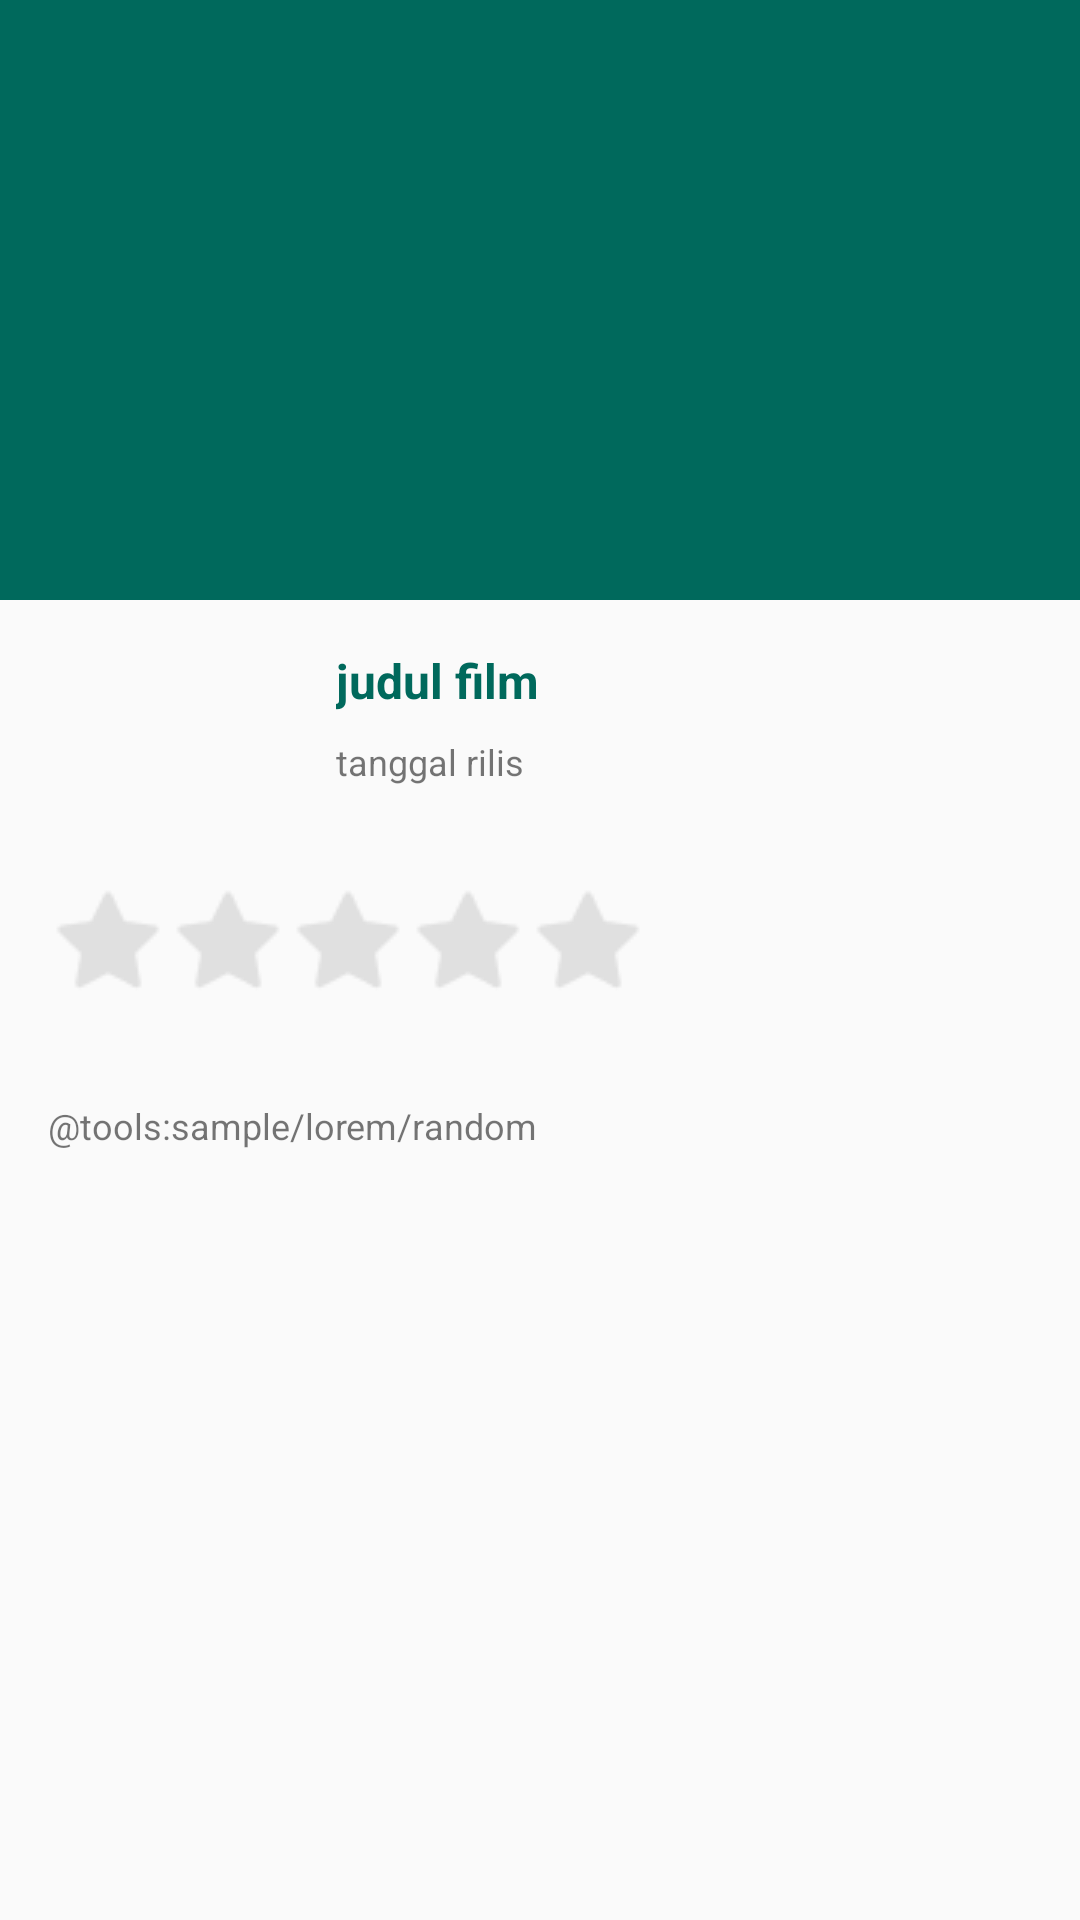

Android layout source for this screen:
<!-- AndroidManifest.xml: application theme AppTheme -->
<!-- res/layout/activity_detail_movie.xml -->
<?xml version="1.0" encoding="utf-8"?>
<androidx.coordinatorlayout.widget.CoordinatorLayout xmlns:android="http://schemas.android.com/apk/res/android"
    xmlns:app="http://schemas.android.com/apk/res-auto"
    xmlns:tools="http://schemas.android.com/tools"
    android:layout_width="match_parent"
    android:layout_height="match_parent"
    tools:context=".ui.detail.DetailMovieActivity">

    <com.google.android.material.appbar.AppBarLayout
        android:layout_width="match_parent"
        android:layout_height="wrap_content">

        <com.google.android.material.appbar.CollapsingToolbarLayout
            android:id="@+id/collapsing_toolbar"
            android:layout_width="match_parent"
            android:layout_height="match_parent"
            app:collapsedTitleTextAppearance="@style/ExpandedTitleToolbar.Collapsed"
            app:expandedTitleGravity="center"
            app:expandedTitleTextAppearance="@style/ExpandedTitleToolbar"

            app:layout_scrollFlags="scroll|exitUntilCollapsed">

            <ImageView
                android:id="@+id/img_back_drop"
                android:layout_width="match_parent"
                android:layout_height="200dp"
                android:scaleType="fitXY"
                tools:ignore="ContentDescription"
                tools:src="@drawable/ic_launcher_background" />

            <androidx.appcompat.widget.Toolbar
                android:id="@+id/toolbar"
                android:layout_width="match_parent"
                android:layout_height="?attr/actionBarSize"
                app:layout_collapseMode="pin"
                app:popupTheme="@style/AppTheme.PopupOverlay" />
        </com.google.android.material.appbar.CollapsingToolbarLayout>


    </com.google.android.material.appbar.AppBarLayout>

    <androidx.core.widget.NestedScrollView
        android:layout_width="match_parent"
        android:layout_height="match_parent"
        app:layout_behavior="com.google.android.material.appbar.AppBarLayout$ScrollingViewBehavior">

        <include layout="@layout/content_detail" />

    </androidx.core.widget.NestedScrollView>


</androidx.coordinatorlayout.widget.CoordinatorLayout>
<!-- res/layout/content_detail.xml (included above) -->
<androidx.constraintlayout.widget.ConstraintLayout xmlns:android="http://schemas.android.com/apk/res/android"
    xmlns:app="http://schemas.android.com/apk/res-auto"
    xmlns:tools="http://schemas.android.com/tools"
    android:layout_width="match_parent"
    android:layout_height="match_parent">

    <ImageView
        android:id="@+id/img_poster"
        android:layout_width="80dp"
        android:layout_height="100dp"
        android:layout_marginStart="16dp"
        android:layout_marginLeft="16dp"
        android:layout_marginTop="16dp"
        android:scaleType="fitXY"
        app:layout_constraintStart_toStartOf="parent"
        app:layout_constraintTop_toTopOf="parent"
        tools:ignore="ContentDescription" />

    <TextView
        android:id="@+id/txt_name"
        android:layout_width="0dp"
        android:layout_height="wrap_content"
        android:layout_marginStart="16dp"
        android:layout_marginLeft="16dp"
        android:layout_marginEnd="16dp"
        android:layout_marginRight="16dp"
        android:textColor="@color/colorPrimary"
        android:textSize="16sp"
        android:textStyle="bold"
        app:layout_constraintEnd_toEndOf="parent"
        app:layout_constraintHorizontal_bias="0.0"
        app:layout_constraintStart_toEndOf="@+id/img_poster"
        app:layout_constraintTop_toTopOf="@+id/img_poster"
        tools:text="judul film" />

    <TextView
        android:id="@+id/txt_date_rilis"
        android:layout_width="wrap_content"
        android:layout_height="wrap_content"
        android:layout_marginStart="16dp"
        android:layout_marginLeft="16dp"
        android:layout_marginTop="8dp"
        android:layout_marginEnd="16dp"
        android:layout_marginRight="16dp"
        android:textSize="12sp"
        app:layout_constraintEnd_toEndOf="parent"
        app:layout_constraintHorizontal_bias="0.0"
        app:layout_constraintStart_toEndOf="@+id/img_poster"
        app:layout_constraintTop_toBottomOf="@+id/txt_name"
        tools:text="tanggal rilis" />

    <androidx.recyclerview.widget.RecyclerView
        android:id="@+id/rv_genre"
        android:layout_width="0dp"
        android:layout_height="wrap_content"
        android:layout_marginStart="8dp"
        android:layout_marginLeft="8dp"
        android:layout_marginTop="8dp"
        android:layout_marginEnd="16dp"
        android:layout_marginRight="16dp"
        android:orientation="horizontal"
        app:layoutManager="androidx.recyclerview.widget.LinearLayoutManager"
        app:layout_constraintEnd_toEndOf="parent"
        app:layout_constraintHorizontal_bias="0.0"
        app:layout_constraintStart_toEndOf="@+id/img_poster"
        app:layout_constraintTop_toBottomOf="@+id/txt_date_rilis"
        tools:listitem="@layout/items_genre" />

    <RatingBar
        android:id="@+id/rat_rating"
        style="@style/RatingBar.Small.Indicator"
        android:layout_width="0dp"
        android:layout_height="wrap_content"
        android:layout_marginTop="24dp"
        android:numStars="5"
        android:theme="@style/RatingBar"
        app:layout_constraintBottom_toBottomOf="parent"
        app:layout_constraintStart_toStartOf="@+id/img_poster"
        app:layout_constraintTop_toBottomOf="@+id/rv_genre"
        app:layout_constraintVertical_bias="0.0" />

    <TextView
        android:id="@+id/txt_overview"
        android:layout_width="match_parent"
        android:layout_height="wrap_content"
        android:layout_marginStart="16dp"
        android:layout_marginLeft="16dp"
        android:layout_marginTop="16dp"
        android:layout_marginEnd="16dp"
        android:layout_marginRight="16dp"
        android:layout_marginBottom="16dp"
        android:textSize="12sp"
        app:layout_constraintBottom_toBottomOf="parent"
        app:layout_constraintEnd_toEndOf="parent"
        app:layout_constraintStart_toStartOf="parent"
        app:layout_constraintTop_toBottomOf="@+id/rat_rating"
        app:layout_constraintVertical_bias="0.0"
        tools:text="@tools:sample/lorem/random" />

</androidx.constraintlayout.widget.ConstraintLayout>
<!-- res/layout/items_genre.xml (included above) -->
<?xml version="1.0" encoding="utf-8"?>
<LinearLayout xmlns:android="http://schemas.android.com/apk/res/android"
    android:layout_width="wrap_content"
    android:layout_height="wrap_content"
    xmlns:tools="http://schemas.android.com/tools"
    android:orientation="vertical">

    <TextView
        android:id="@+id/txt_genre"
        android:layout_width="wrap_content"
        android:layout_height="wrap_content"
        android:layout_marginLeft="@dimen/dimen_4dp"
        android:layout_marginTop="@dimen/dimen_4dp"
        android:layout_marginRight="@dimen/dimen_4dp"
        android:layout_marginBottom="@dimen/dimen_4dp"
        android:background="@drawable/bg_blue_gradient"
        android:gravity="center_vertical"
        android:paddingLeft="@dimen/dimen_16dp"
        android:paddingTop="@dimen/dimen_4dp"
        android:paddingRight="@dimen/dimen_16dp"
        android:paddingBottom="@dimen/dimen_4dp"
        tools:text="test"
        android:textColor="#FFFFFF"
        android:textSize="14sp" />

</LinearLayout>
<!-- resources referenced by this layout -->
<resources>
  <color name="colorPrimary">#00695c</color>
  <dimen name="dimen_16dp">16dp</dimen>
  <dimen name="dimen_4dp">4dp</dimen>
  <!-- drawable bg_blue_gradient (drawable) -->
  <?xml version="1.0" encoding="utf-8"?>
  <selector xmlns:android="http://schemas.android.com/apk/res/android">
      <item android:state_pressed="true">
          <shape android:shape="rectangle">
              <corners android:radius="16dip" />
              <stroke android:width="1dip" android:color="#1d83c2" />
              <gradient android:angle="0" android:endColor="#1d83c2" android:startColor="#1d83c2" />
          </shape>
      </item>
      <item android:state_focused="true">
          <shape android:shape="rectangle">
              <corners android:radius="16dip" />
              <stroke android:width="1dip" android:color="#1d83c2" />
              <solid android:color="#1d83c2" />
          </shape>
      </item>
      <item>
          <shape android:shape="rectangle">
              <corners android:radius="16dip" />
              <stroke android:width="1dip" android:color="#1d83c2" />
              <gradient android:angle="0" android:endColor="#1d83c2" android:startColor="#1d83c2" />
          </shape>
      </item>
  </selector>
  <style name="AppTheme.PopupOverlay" parent="ThemeOverlay.AppCompat.Light" />
  <style name="ExpandedTitleToolbar">
          <item name="android:textSize">24sp</item>
          <item name="android:textColor">#ffffff</item>
      </style>
  <style name="ExpandedTitleToolbar.Collapsed">
          <item name="android:textSize">16sp</item>
          <item name="android:textColor">#ffffff</item>
      </style>
  <style name="RatingBar" parent="Theme.AppCompat">
          <item name="colorControlNormal">#E0E0E0</item>
          <item name="colorControlActivated">#FCBB20</item>
      </style>
  <style name="RatingBar.Small.Indicator" parent="Widget.AppCompat.RatingBar">
          <item name="android:progressDrawable">@drawable/ic_rating</item>
          <item name="android:indeterminateDrawable">@drawable/ic_rating</item>
          <item name="android:isIndicator">true</item>
          <item name="android:thumb">@null</item>
      </style>
  <style name="AppTheme" parent="Theme.AppCompat.Light.NoActionBar">
          
          <item name="colorPrimary">@color/colorPrimary</item>
          <item name="colorPrimaryDark">@color/colorPrimaryDark</item>
          <item name="colorAccent">@color/colorAccent</item>
      </style>
  <!-- drawable ic_rating (drawable) -->
  <?xml version="1.0" encoding="utf-8"?>
  <layer-list xmlns:android="http://schemas.android.com/apk/res/android">
      <item android:id="@android:id/background">
          <bitmap android:src="@drawable/ic_star_empty_bmp" />
      </item>
      <item android:id="@android:id/secondaryProgress">
          <bitmap android:src="@drawable/ic_star_half_bmp" />
      </item>
      <item android:id="@android:id/progress">
          <bitmap android:src="@drawable/ic_star_full_bmp" />
      </item>
  </layer-list>
  <color name="colorPrimaryDark">#003d33</color>
  <color name="colorAccent">#439889</color>
  <!-- drawable ic_star_empty_bmp: png bitmap (drawable, 590 bytes) -->
  <!-- drawable ic_star_half_bmp: png bitmap (drawable, 676 bytes) -->
  <!-- drawable ic_star_full_bmp: png bitmap (drawable, 694 bytes) -->
</resources>
